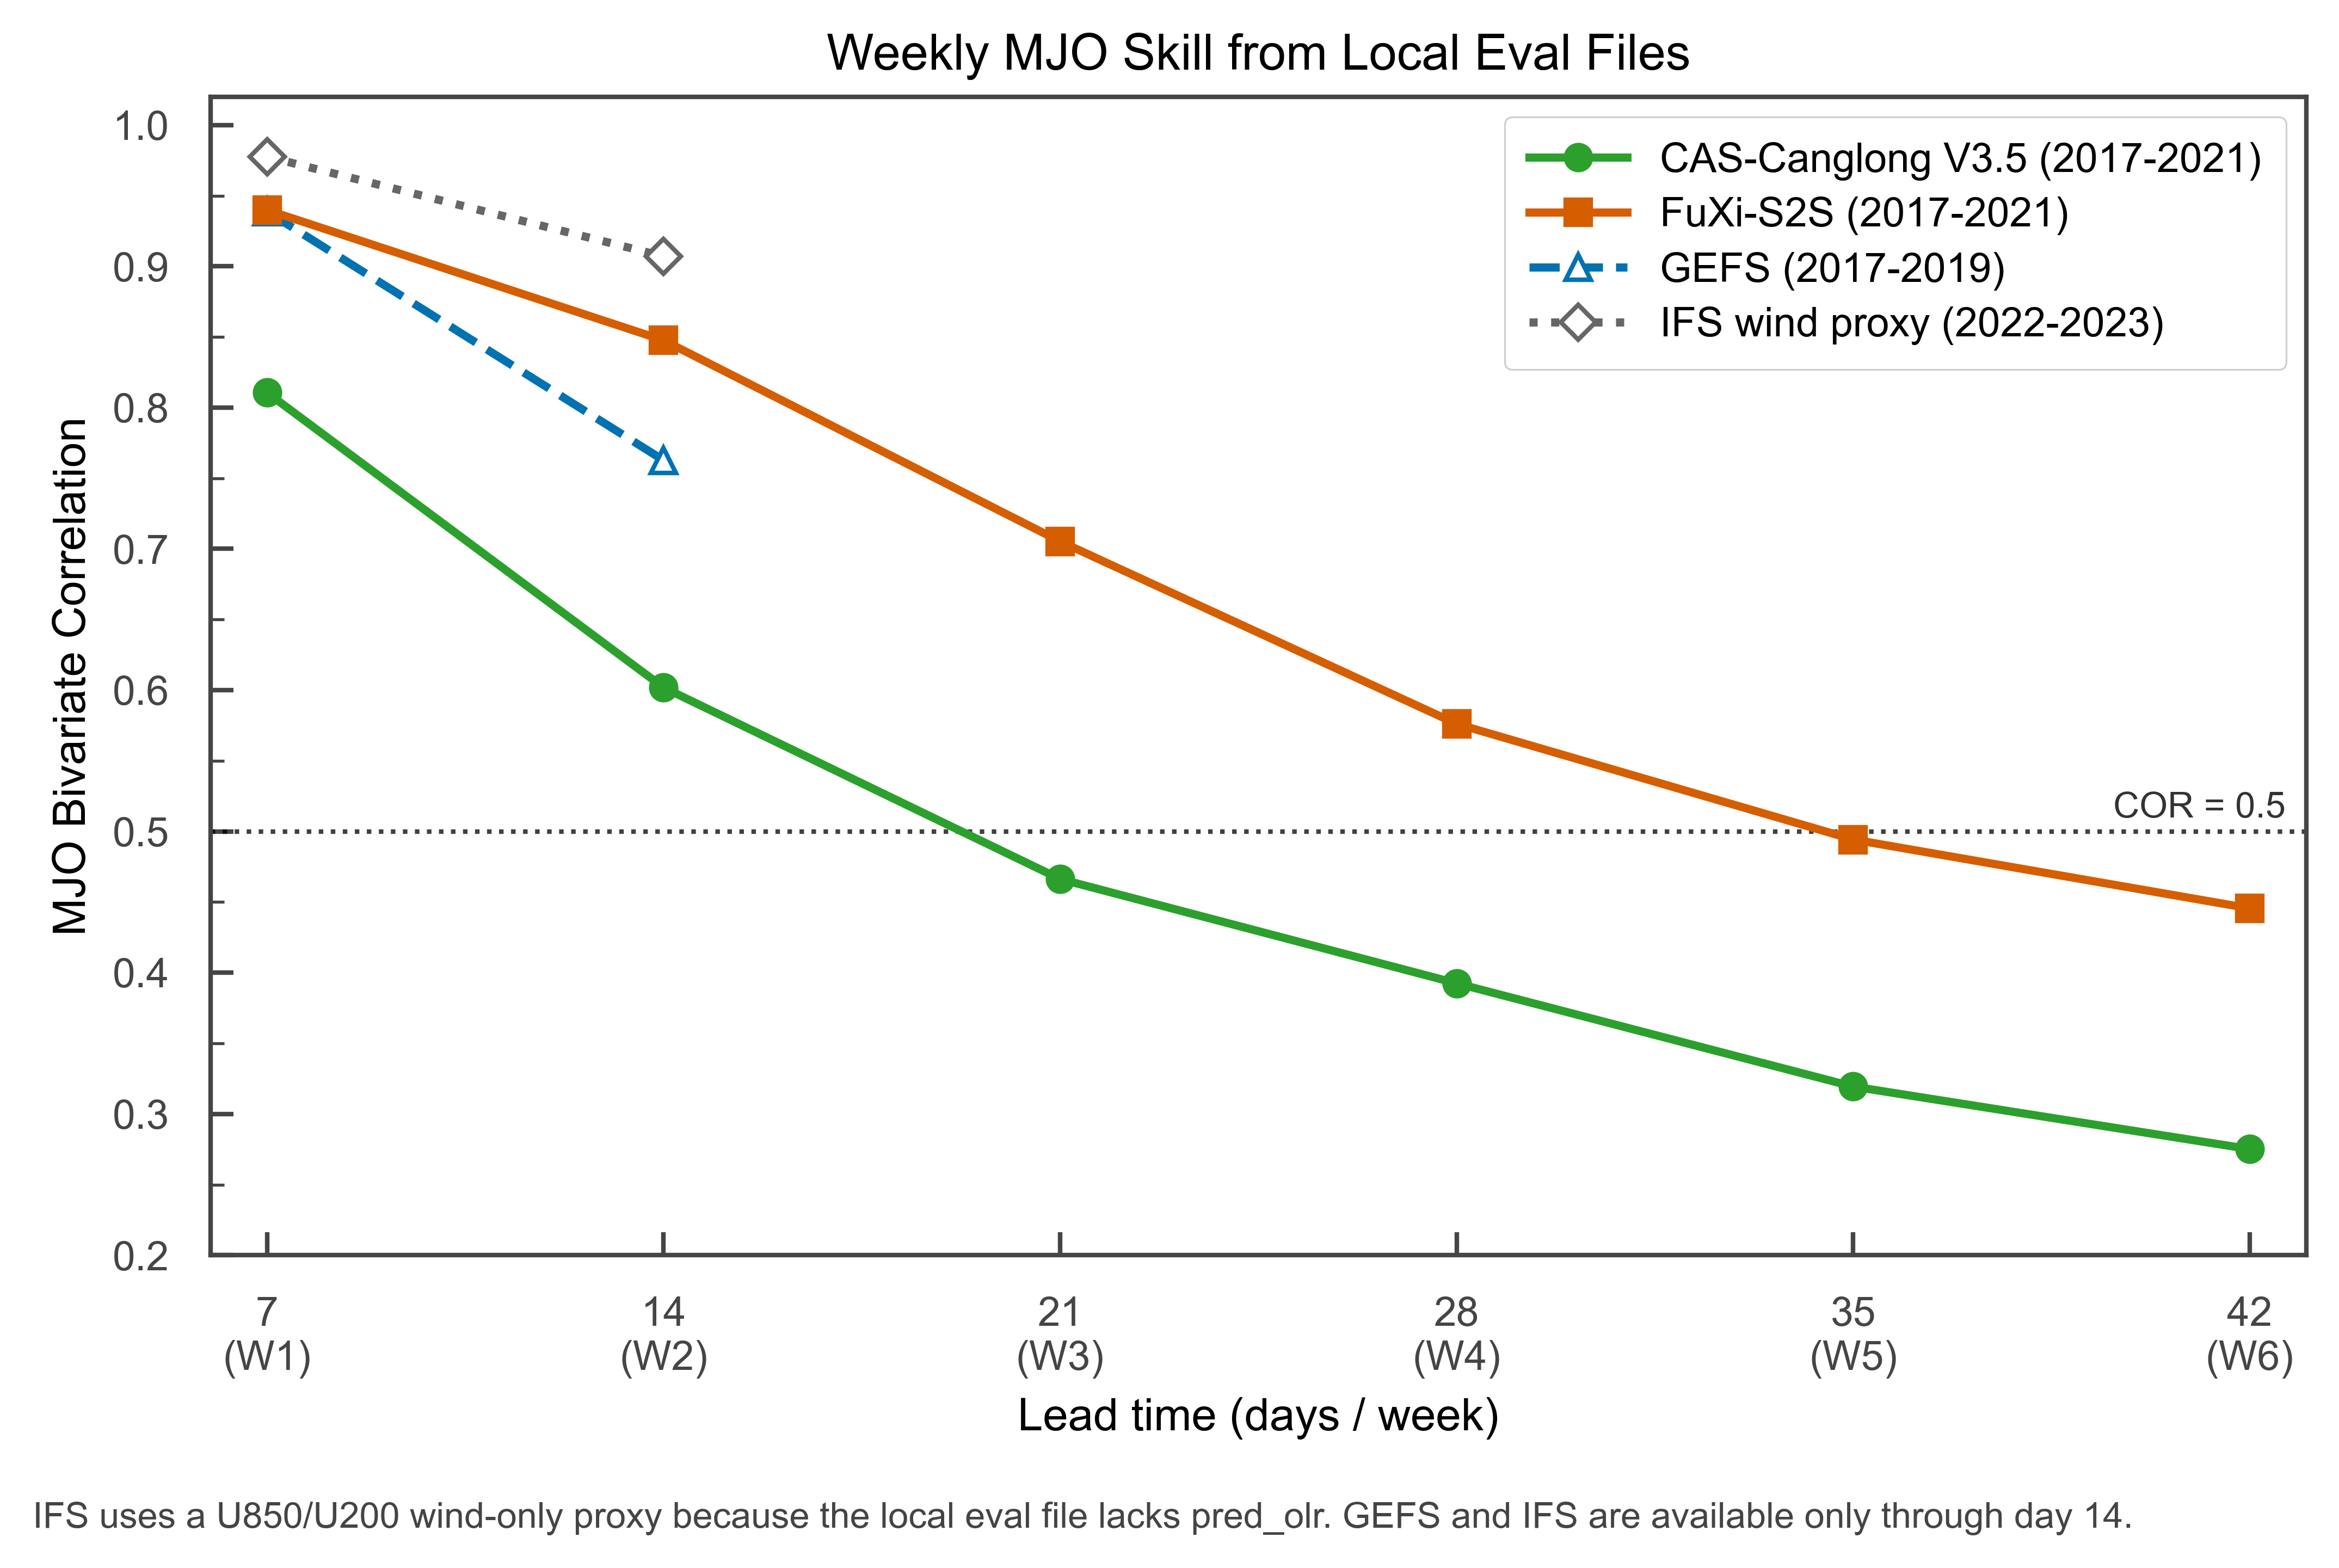

Values plotted in this chart, from the file beside it:
model, method, lead_week, lead_day, cor, n_samples
CAS-Canglong V3.5, full_rmm, 1, 7, 0.8106, 260
CAS-Canglong V3.5, full_rmm, 2, 14, 0.6018, 260
CAS-Canglong V3.5, full_rmm, 3, 21, 0.4663, 260
CAS-Canglong V3.5, full_rmm, 4, 28, 0.3925, 260
CAS-Canglong V3.5, full_rmm, 5, 35, 0.3194, 260
CAS-Canglong V3.5, full_rmm, 6, 42, 0.2752, 260
FuXi-S2S, full_rmm, 1, 7, 0.9399, 254
FuXi-S2S, full_rmm, 2, 14, 0.8476, 254
FuXi-S2S, full_rmm, 3, 21, 0.7053, 254
FuXi-S2S, full_rmm, 4, 28, 0.5761, 254
FuXi-S2S, full_rmm, 5, 35, 0.4943, 254
FuXi-S2S, full_rmm, 6, 42, 0.4456, 254
GEFS, full_rmm, 1, 7, 0.9388, 155
GEFS, full_rmm, 2, 14, 0.7627, 155
IFS, wind_only_proxy, 1, 7, 0.9776, 99
IFS, wind_only_proxy, 2, 14, 0.907, 99
